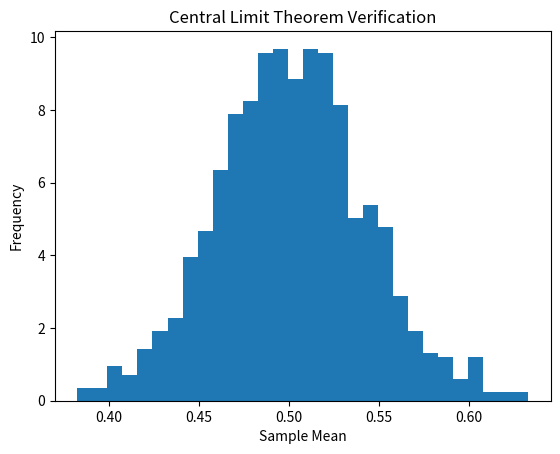

This chart was generated by the following Python code:

# Q7: Central Limit Theorem using Uniform Distribution

import numpy as np
import matplotlib.pyplot as plt

means = []

for i in range(1000):
    sample = np.random.uniform(0, 1, 50)
    means.append(np.mean(sample))

plt.hist(means, bins=30, density=True)
plt.title("Central Limit Theorem Verification")
plt.xlabel("Sample Mean")
plt.ylabel("Frequency")
plt.show()
